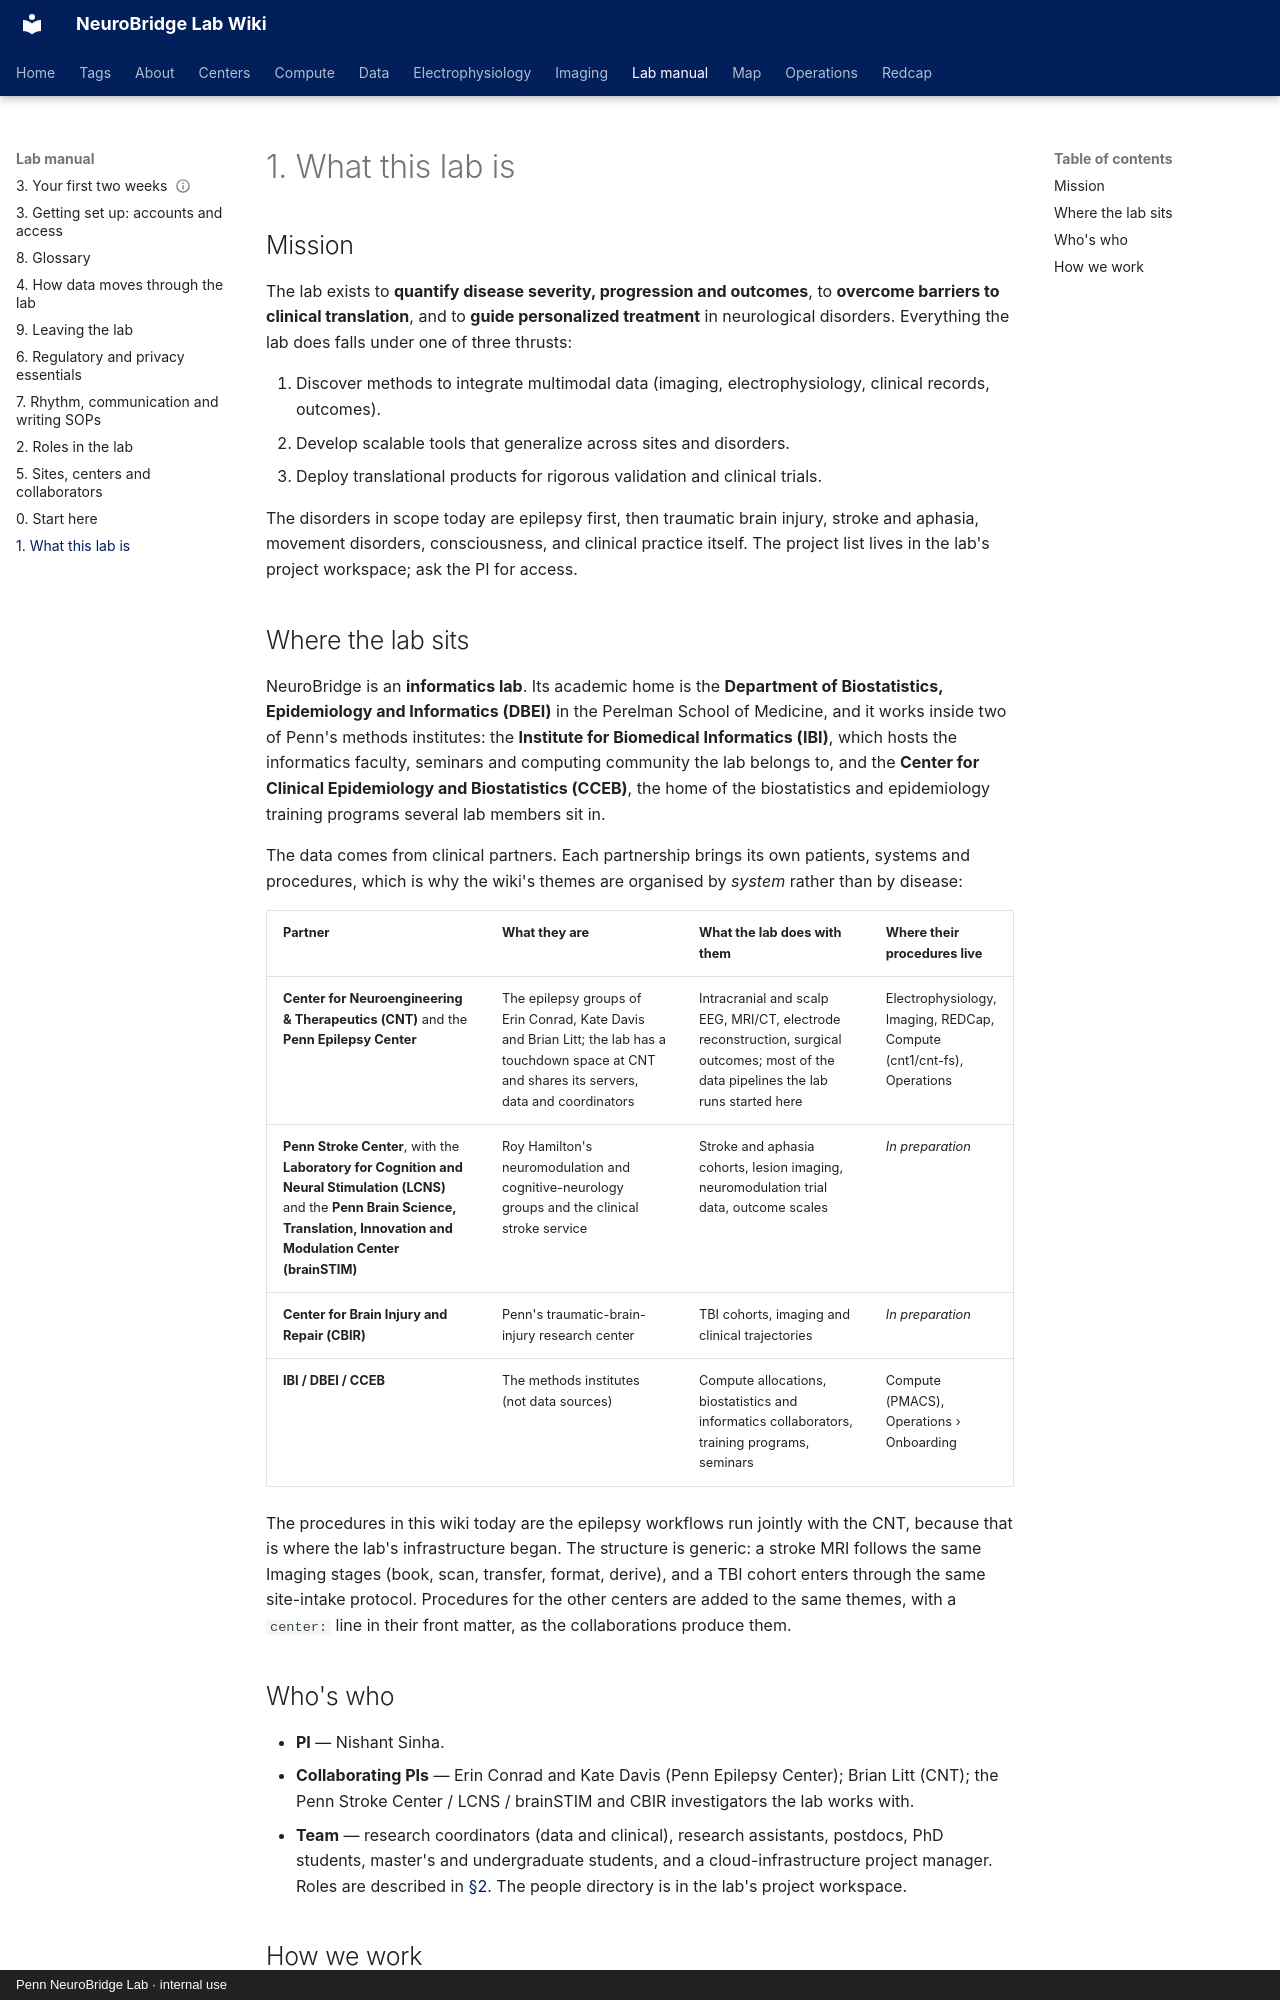

repository: penn-neurobridge/neurobridge-wiki · page: lab-manual/what-this-lab-is/index.html · generator: mkdocs · copyright: Penn NeuroBridge Lab · internal use

---
title: "1. What this lab is"
order: 1
---

# 1. What this lab is

## Mission

The lab exists to **quantify disease severity, progression and outcomes**, to **overcome barriers to clinical translation**, and to **guide personalized treatment** in neurological disorders. Everything the lab does falls under one of three thrusts:

1. Discover methods to integrate multimodal data (imaging, electrophysiology, clinical records, outcomes).
2. Develop scalable tools that generalize across sites and disorders.
3. Deploy translational products for rigorous validation and clinical trials.

The disorders in scope today are epilepsy first, then traumatic brain injury, stroke and aphasia, movement disorders, consciousness, and clinical practice itself. The project list lives in the lab's project workspace; ask the PI for access.

## Where the lab sits

NeuroBridge is an **informatics lab**. Its academic home is the **Department of Biostatistics, Epidemiology and Informatics (DBEI)** in the Perelman School of Medicine, and it works inside two of Penn's methods institutes: the **Institute for Biomedical Informatics (IBI)**, which hosts the informatics faculty, seminars and computing community the lab belongs to, and the **Center for Clinical Epidemiology and Biostatistics (CCEB)**, the home of the biostatistics and epidemiology training programs several lab members sit in.

The data comes from clinical partners. Each partnership brings its own patients, systems and procedures, which is why the wiki's themes are organised by *system* rather than by disease:

| Partner | What they are | What the lab does with them | Where their procedures live |
|---|---|---|---|
| **Center for Neuroengineering & Therapeutics (CNT)** and the **Penn Epilepsy Center** | The epilepsy groups of Erin Conrad, Kate Davis and Brian Litt; the lab has a touchdown space at CNT and shares its servers, data and coordinators | Intracranial and scalp EEG, MRI/CT, electrode reconstruction, surgical outcomes; most of the data pipelines the lab runs started here | Electrophysiology, Imaging, REDCap, Compute (cnt1/cnt-fs), Operations |
| **Penn Stroke Center**, with the **Laboratory for Cognition and Neural Stimulation (LCNS)** and the **Penn Brain Science, Translation, Innovation and Modulation Center (brainSTIM)** | Roy Hamilton's neuromodulation and cognitive-neurology groups and the clinical stroke service | Stroke and aphasia cohorts, lesion imaging, neuromodulation trial data, outcome scales | *In preparation* |
| **Center for Brain Injury and Repair (CBIR)** | Penn's traumatic-brain-injury research center | TBI cohorts, imaging and clinical trajectories | *In preparation* |
| **IBI / DBEI / CCEB** | The methods institutes (not data sources) | Compute allocations, biostatistics and informatics collaborators, training programs, seminars | Compute (PMACS), Operations › Onboarding |

The procedures in this wiki today are the epilepsy workflows run jointly with the CNT, because that is where the lab's infrastructure began. The structure is generic: a stroke MRI follows the same Imaging stages (book, scan, transfer, format, derive), and a TBI cohort enters through the same site-intake protocol. Procedures for the other centers are added to the same themes, with a `center:` line in their front matter, as the collaborations produce them.
